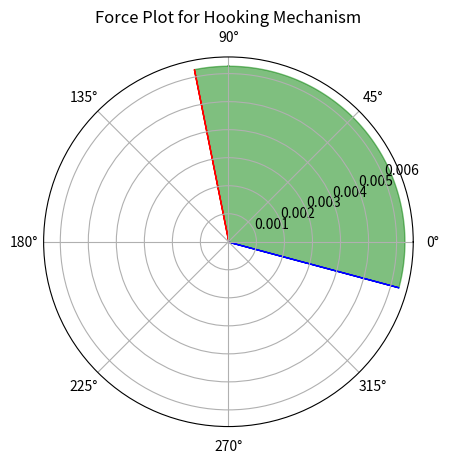

Here is the Python script that generated this plot:
#Hooking Mechanism Force Plot
import numpy as np
import matplotlib.pyplot as plt

#======================================================================
# Plot parameters
#======================================================================

num = 100                       #Plotting variable

#======================================================================
# Hook Properties
#======================================================================

# Hook Geometry
l_hook = 0.02                   # Length of the hooks [m]
d_hook = 0.001                  # Diameter of the hooks [m]
n_hook = 120                    # Number of hooks [-]
R_tip = 20* 10**(-6)            # Radius of curvature of the spine [m]

# Hook Material
E_m = 200* 10**9                # Elastic modulus [Pa]
v_m = 0.29                      # Poisson's ratio [-]
sigma_yield = 290* 10**6        # Yield strength [Pa]

#=======================================================================
# Spine Properties
#=======================================================================

# Spine Geometry
l_spine = 0.2                   # Length of the spine to cg [m]
d_spine = 0.01                  # Diameter of the spine [m]
alpha_spine = 20                # Angle of the spine with respect to the symmetry plane [degrees]
beta_spine = 10                 # Angle of the spine with respect to the horizontal plane [degrees]
n_spine = 2                     # Number of spines [-]

# Spine Material
...

#=======================================================================
# Bumper Properties
#=======================================================================

# Bumper Geometry
l_bumper = 0.1                  # Length of the bumper to cg [m]
d_bumper = 0.01                 # Diameter of the bumper [m]
alpha_bumper = 20               # Angle of the bumper with respect to the symmetry plane [degrees]
beta_bumper = 10                # Angle of the bumper with respect to the horizontal plane [degrees]
n_bumper = 2                    # Number of bumpers [-]

# Bumper Material
...

#=======================================================================
# Centre of Mass Properties
#=======================================================================

l_cg = 0.1                      # Distance from the surface to the center of mass [m]

#========================================================================
# Loading Properties
#========================================================================

alpha = 15                      # Adhesion load angle [degrees]

#=======================================================================
# Tree Properties
#=======================================================================

mu_asp = 0.20                   # Coefficient of friction [-]
Ex_asp = 9.8 *10**9             # Young's modulus [Pa]
v_asp = 0.4                     # Poisson's ratio [-]

#========================================================================
# Bark Properties
#========================================================================

m = 2.7                         # Mass of the bark [kg]
W = m*9.81                      # Weight of the bark [N]

#=======================================================================
# Force Calculations
#=======================================================================

Fs = m*9.81/n_hook              # Tangential force per hook [N]
Fnh = - m*9.81*(l_cg + l_hook*np.cos(np.deg2rad(alpha_spine))*np.sin(np.deg2rad(beta_spine)))/(l_spine*np.cos(np.deg2rad(alpha_spine))*np.cos(np.deg2rad(beta_spine)) + l_bumper*np.cos(np.deg2rad(alpha_bumper))*np.cos(np.deg2rad(beta_bumper)))/n_hook
                                # Normal force per hook [N]

F_tot = np.sqrt(Fs**2 + Fnh**2) # Total force per hook [N]
gamma = np.arctan2(Fs, Fnh)     # Angle of the force vector with respect to the horizontal [radians]

sigma_max = 32*F_tot*l_hook*d_hook/(np.pi*d_hook**4)        # Maximum induced stress [Pa]

E_tot = 1/((1-v_m**2)/E_m + (1-v_asp**2)/Ex_asp)            # Composite E Modulus [Pa] (not sure about the 1/part)

F_tree = (np.pi*sigma_max/(1-2*v_asp))**3 * 9*R_tip**2/(2*E_tot**2)     # Force required to break the tree [N]
F_mat = np.pi/4 * d_hook**2 * sigma_yield                               # Force required to break the hook material [N]
F_max = min(F_tree, F_mat)                                              # Minimum sizing force [N]

print(F_max)

#=======================================================================
#Plotting
#=======================================================================

fig, ax = plt.subplots(subplot_kw={'projection':'polar'})

theta = np.linspace(-np.deg2rad(alpha), np.arctan(mu_asp)+0.5*np.pi, num)
r = [F_max]*num
ax.fill_between(theta, r, color='green', alpha=0.5)

theta_upper = [np.arctan(mu_asp)+0.5*np.pi] * num
r_upper = np.linspace(0, F_max, num)
ax.fill_between(theta_upper, r_upper, color='red')

theta_lower = [-np.deg2rad(alpha)] * num
r_lower = np.linspace(0, F_max, num)
ax.fill_between(theta_lower, r_lower, color='blue')

ax.grid(True)
ax.set_title('Force Plot for Hooking Mechanism')
plt.show()




